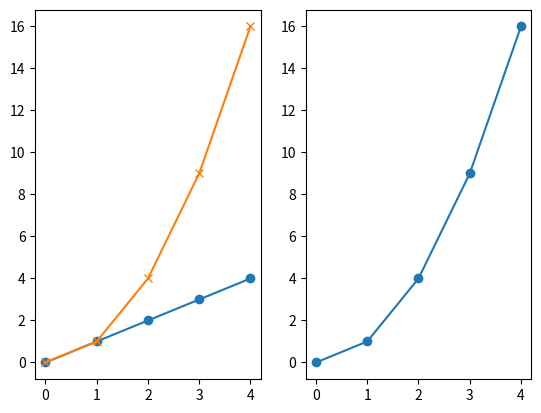
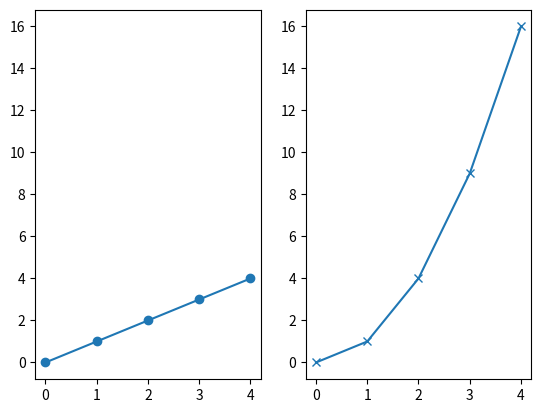
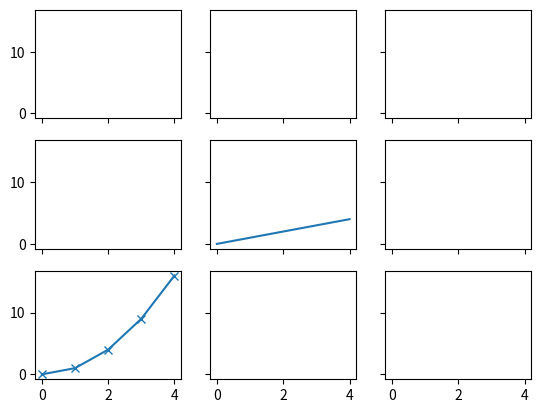

Python code for these plots, in order:
import matplotlib.pyplot as plt
import numpy as np

plt.figure()
plt.subplot(1, 2, 1)
linear_data = np.array(range(5))
plt.plot(linear_data, "-o")

plt.subplot(1, 2, 2)
exponential_data = np.array(linear_data ** 2)
plt.plot(exponential_data, "-o")

plt.subplot(1, 2, 1)
plt.plot(exponential_data, "-x")

plt.figure()
ax1 = plt.subplot(1, 2, 1)
plt.plot(linear_data, "-o")
ax2 = plt.subplot(1, 2, 2, sharey=ax1)
plt.plot(exponential_data, "-x")

fig, ((ax1, ax2, ax3), (ax4, ax5, ax6), (ax7, ax8, ax9)) = plt.subplots(3, 3, sharex=True, sharey=True, )

ax5.plot(linear_data, '-')
ax7.plot(exponential_data, "-x")

# set inside tick labels to visible
for ax in plt.gcf().get_axes():
    for label in ax.get_xticklabels() + ax.get_yticklabels():
        label.set_visible(True)

plt.gcf().canvas.draw()
plt.show()
